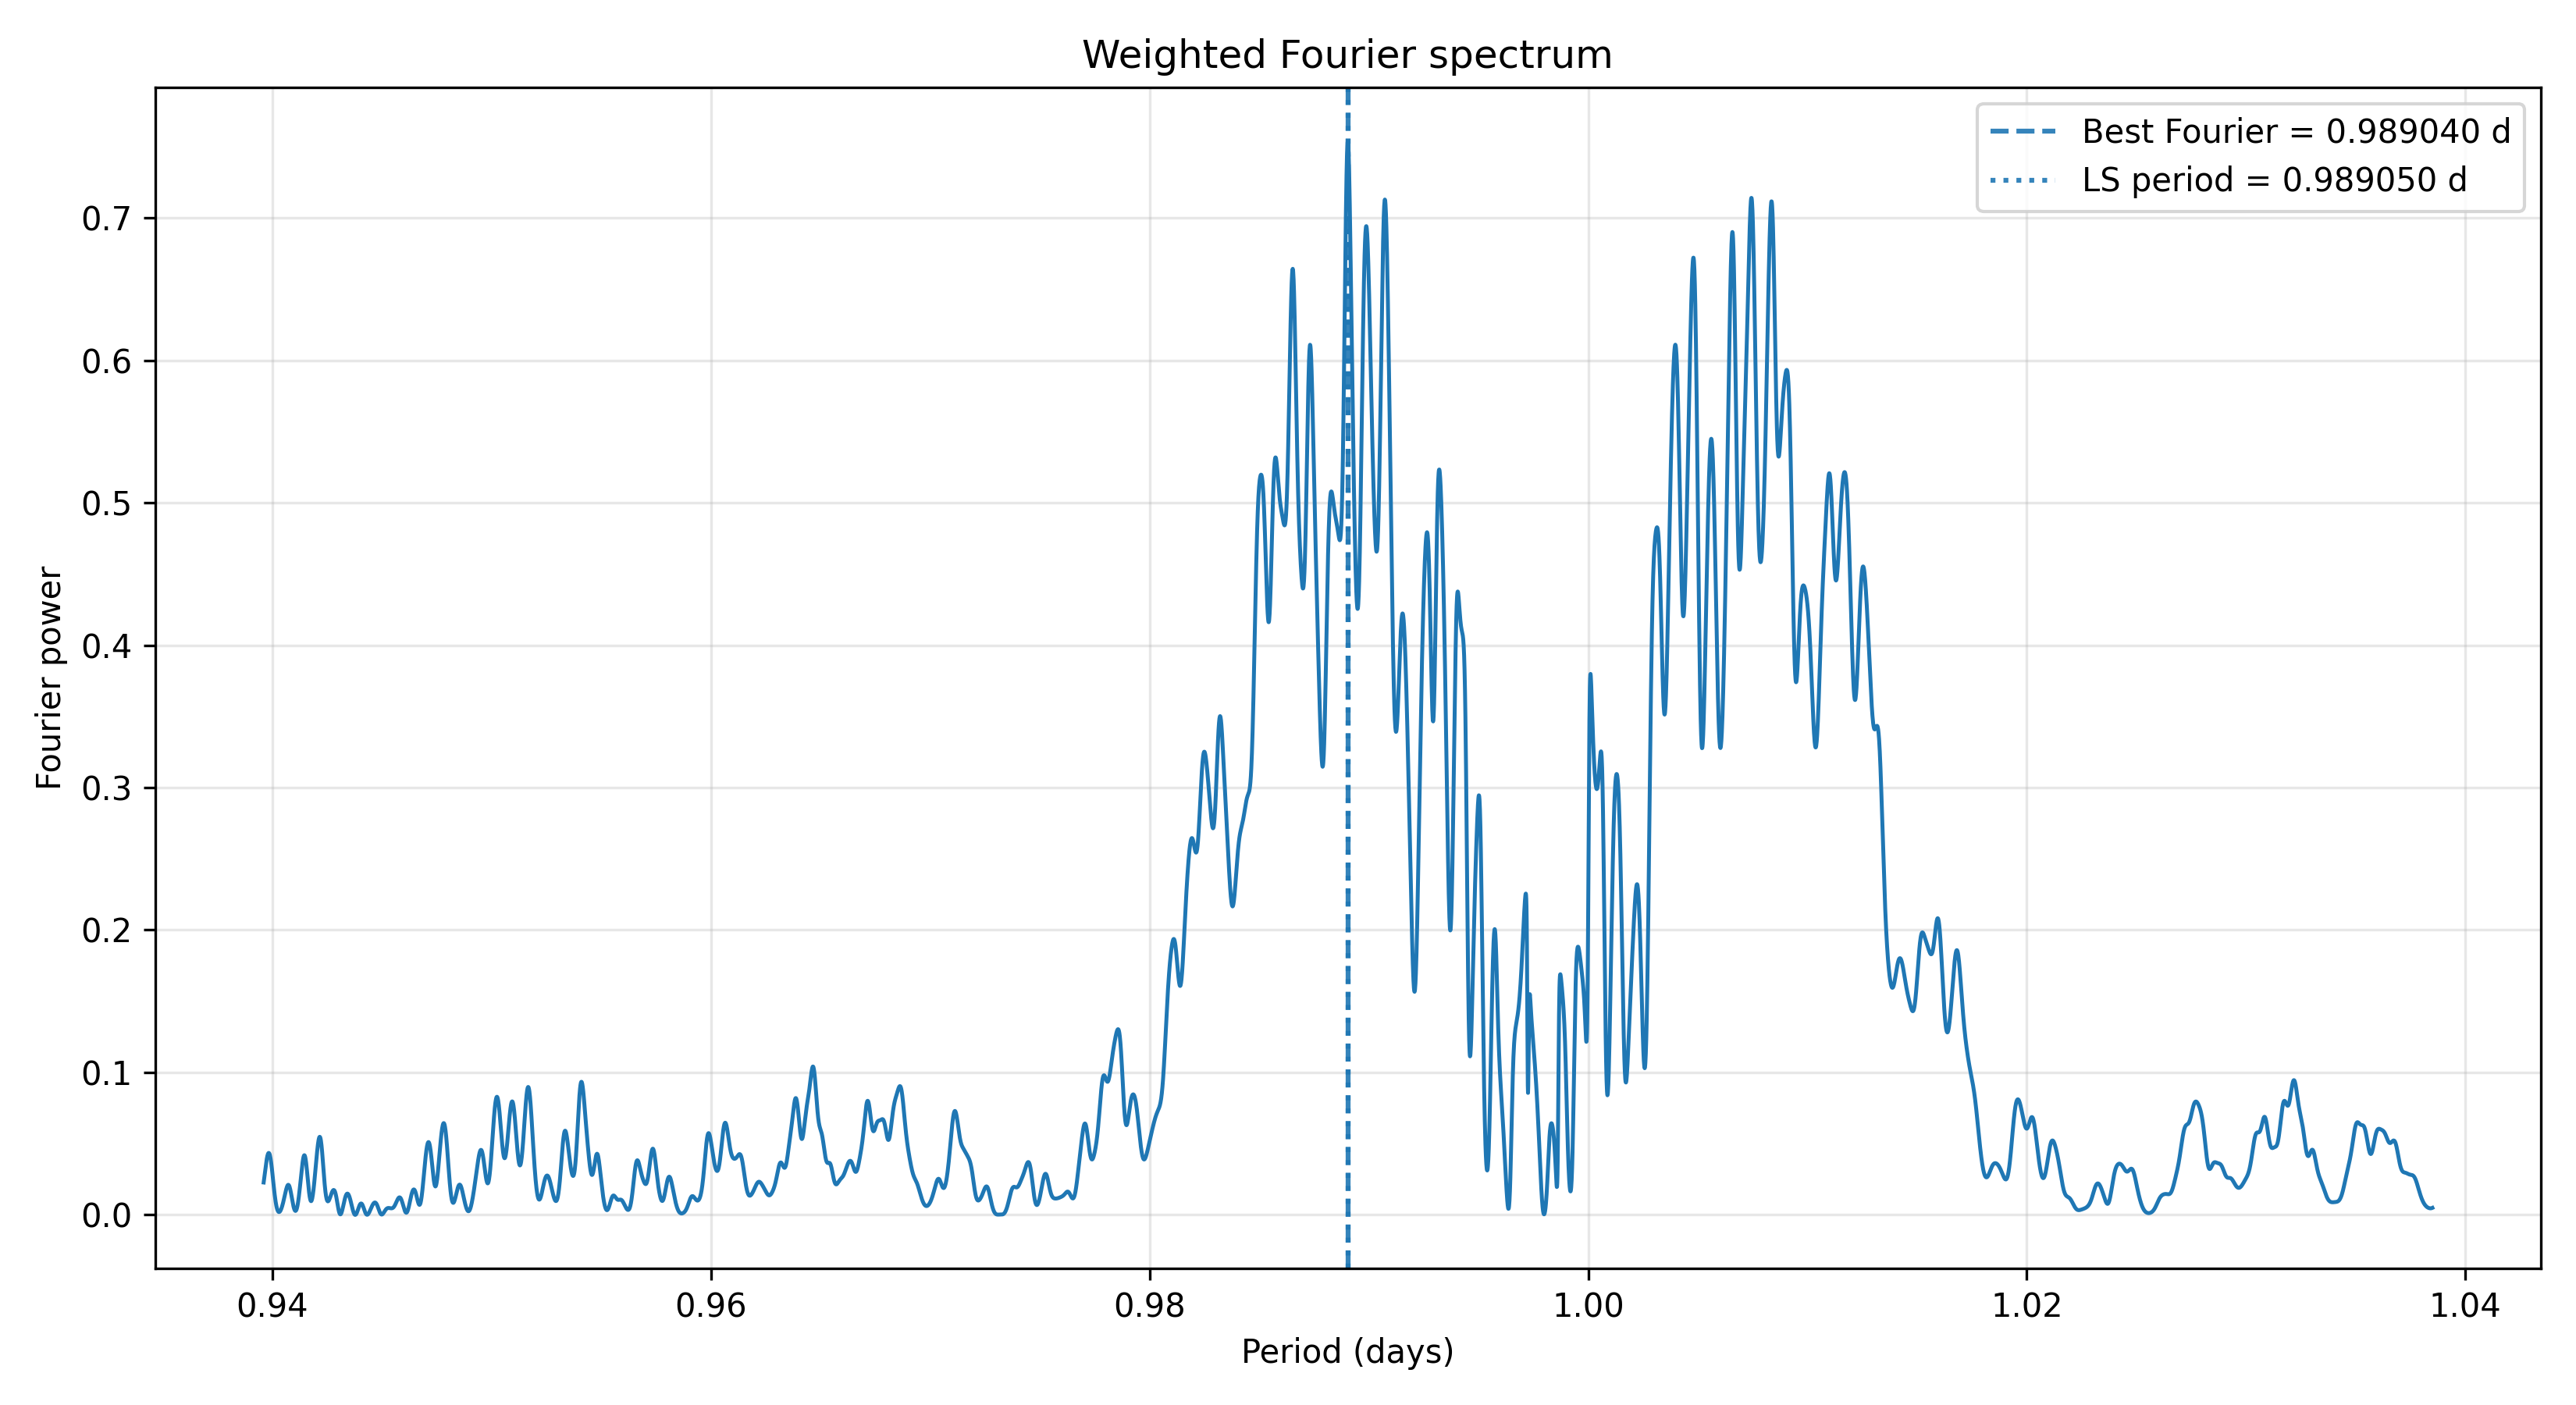

The data file committed next to this chart (first rows):
period_days, frequency_per_day, fourier_power, semi_amplitude
0.9396, 1.064, 0.02272, 0.02923
0.9396, 1.064, 0.02379, 0.02985
0.9396, 1.064, 0.02488, 0.03048
0.9396, 1.064, 0.02599, 0.03111
0.9396, 1.064, 0.02711, 0.03175
0.9396, 1.064, 0.02824, 0.0324
0.9397, 1.064, 0.02936, 0.03304
0.9397, 1.064, 0.03048, 0.03368
0.9397, 1.064, 0.03159, 0.03431
0.9397, 1.064, 0.03268, 0.03493
0.9397, 1.064, 0.03374, 0.03554
0.9397, 1.064, 0.03478, 0.03614
0.9397, 1.064, 0.03578, 0.03673
0.9397, 1.064, 0.03674, 0.0373
0.9397, 1.064, 0.03766, 0.03785
0.9397, 1.064, 0.03853, 0.03838
0.9397, 1.064, 0.03934, 0.03888
0.9397, 1.064, 0.04008, 0.03936
0.9398, 1.064, 0.04077, 0.03982
0.9398, 1.064, 0.04138, 0.04025
0.9398, 1.064, 0.04193, 0.04064
0.9398, 1.064, 0.04239, 0.04101
0.9398, 1.064, 0.04278, 0.04134
0.9398, 1.064, 0.04308, 0.04164
0.9398, 1.064, 0.04329, 0.0419
0.9398, 1.064, 0.04342, 0.04212
0.9398, 1.064, 0.04346, 0.0423
0.9398, 1.064, 0.04341, 0.04243
0.9398, 1.064, 0.04327, 0.04252
0.9399, 1.064, 0.04303, 0.04257
0.9399, 1.064, 0.0427, 0.04256
0.9399, 1.064, 0.04229, 0.04251
0.9399, 1.064, 0.04178, 0.04241
0.9399, 1.064, 0.04118, 0.04225
0.9399, 1.064, 0.0405, 0.04204
0.9399, 1.064, 0.03973, 0.04178
0.9399, 1.064, 0.03889, 0.04147
0.9399, 1.064, 0.03797, 0.04109
0.9399, 1.064, 0.03698, 0.04067
0.9399, 1.064, 0.03593, 0.04019
0.94, 1.064, 0.03481, 0.03965
0.94, 1.064, 0.03365, 0.03907
0.94, 1.064, 0.03243, 0.03843
0.94, 1.064, 0.03118, 0.03775
0.94, 1.064, 0.02989, 0.03702
0.94, 1.064, 0.02858, 0.03624
0.94, 1.064, 0.02725, 0.03543
0.94, 1.064, 0.02591, 0.03457
0.94, 1.064, 0.02456, 0.03368
0.94, 1.064, 0.02321, 0.03276
0.94, 1.064, 0.02188, 0.03181
0.9401, 1.064, 0.02055, 0.03084
0.9401, 1.064, 0.01925, 0.02985
0.9401, 1.064, 0.01798, 0.02884
0.9401, 1.064, 0.01673, 0.02782
0.9401, 1.064, 0.01552, 0.02679
0.9401, 1.064, 0.01436, 0.02575
0.9401, 1.064, 0.01323, 0.02472
0.9401, 1.064, 0.01216, 0.02368
0.9401, 1.064, 0.01113, 0.02266
... 9,941 more rows
